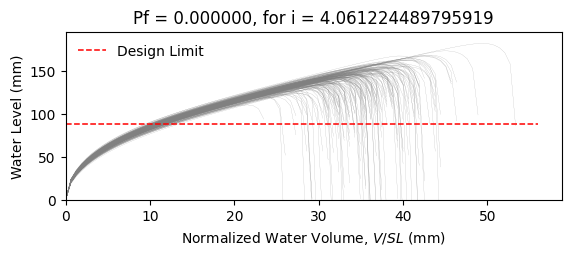

The table this chart was drawn from, first rows:
W10X12, L = 360.0 in, slope = 0.020833333333333332 in/in, dead load = 6.944444444444444e-05 kip/in…
zwlim AISC Appendix 2, zwlim DAMP, zwlim Proposed for ASCE 7, zwlim Neglect Ponding, dhnom Denver, dhnom New York, dhnom New Orleans, dh Denver, dh New York, dh New Orleans, dmax
4.472, 3.396, 4.412, 7.15, 1.219, 1.219, 1.219, 1.288, 1.288, 1.288, 5.766, Safe, 
4.472, 3.396, 4.412, 7.15, 1.219, 1.219, 1.219, 1.288, 1.288, 1.288, 5.409, Safe, 
4.472, 3.396, 4.412, 7.15, 1.219, 1.219, 1.219, 1.288, 1.288, 1.288, 5.496, Safe, 
4.472, 3.396, 4.412, 7.15, 1.219, 1.219, 1.219, 1.288, 1.288, 1.288, 6.234, Safe, 
4.472, 3.396, 4.412, 7.15, 1.219, 1.219, 1.219, 1.288, 1.288, 1.288, 4.896, Safe, 
4.472, 3.396, 4.412, 7.15, 1.219, 1.219, 1.219, 1.288, 1.288, 1.288, 7.189, Safe, 
4.472, 3.396, 4.412, 7.15, 1.219, 1.219, 1.219, 1.288, 1.288, 1.288, 5.622, Safe, 
4.472, 3.396, 4.412, 7.15, 1.219, 1.219, 1.219, 1.288, 1.288, 1.288, 5.211, Safe, 
4.472, 3.396, 4.412, 7.15, 1.219, 1.219, 1.219, 1.288, 1.288, 1.288, 5.916, Safe, 
4.472, 3.396, 4.412, 7.15, 1.219, 1.219, 1.219, 1.288, 1.288, 1.288, 5.574, Safe, 
4.472, 3.396, 4.412, 7.15, 1.219, 1.219, 1.219, 1.288, 1.288, 1.288, 4.778, Safe, 
4.472, 3.396, 4.412, 7.15, 1.219, 1.219, 1.219, 1.288, 1.288, 1.288, 4.839, Safe, 
4.472, 3.396, 4.412, 7.15, 1.219, 1.219, 1.219, 1.288, 1.288, 1.288, 6.243, Safe, 
4.472, 3.396, 4.412, 7.15, 1.219, 1.219, 1.219, 1.288, 1.288, 1.288, 5.331, Safe, 
4.472, 3.396, 4.412, 7.15, 1.219, 1.219, 1.219, 1.288, 1.288, 1.288, 5.958, Safe, 
4.472, 3.396, 4.412, 7.15, 1.219, 1.219, 1.219, 1.288, 1.288, 1.288, 5.606, Safe, 
4.472, 3.396, 4.412, 7.15, 1.219, 1.219, 1.219, 1.288, 1.288, 1.288, 5.738, Safe, 
4.472, 3.396, 4.412, 7.15, 1.219, 1.219, 1.219, 1.288, 1.288, 1.288, 6.346, Safe, 
4.472, 3.396, 4.412, 7.15, 1.219, 1.219, 1.219, 1.288, 1.288, 1.288, 5.347, Safe, 
4.472, 3.396, 4.412, 7.15, 1.219, 1.219, 1.219, 1.288, 1.288, 1.288, 5.674, Safe, 
4.472, 3.396, 4.412, 7.15, 1.219, 1.219, 1.219, 1.288, 1.288, 1.288, 5.137, Safe, 
4.472, 3.396, 4.412, 7.15, 1.219, 1.219, 1.219, 1.288, 1.288, 1.288, 6.004, Safe, 
4.472, 3.396, 4.412, 7.15, 1.219, 1.219, 1.219, 1.288, 1.288, 1.288, 5.694, Safe, 
4.472, 3.396, 4.412, 7.15, 1.219, 1.219, 1.219, 1.288, 1.288, 1.288, 5.644, Safe, 
4.472, 3.396, 4.412, 7.15, 1.219, 1.219, 1.219, 1.288, 1.288, 1.288, 5.685, Safe, 
4.472, 3.396, 4.412, 7.15, 1.219, 1.219, 1.219, 1.288, 1.288, 1.288, 5.004, Safe, 
4.472, 3.396, 4.412, 7.15, 1.219, 1.219, 1.219, 1.288, 1.288, 1.288, 6.04, Safe, 
4.472, 3.396, 4.412, 7.15, 1.219, 1.219, 1.219, 1.288, 1.288, 1.288, 5.437, Safe, 
4.472, 3.396, 4.412, 7.15, 1.219, 1.219, 1.219, 1.288, 1.288, 1.288, 5.344, Safe, 
4.472, 3.396, 4.412, 7.15, 1.219, 1.219, 1.219, 1.288, 1.288, 1.288, 6.128, Safe, 
4.472, 3.396, 4.412, 7.15, 1.219, 1.219, 1.219, 1.288, 1.288, 1.288, 6.121, Safe, 
4.472, 3.396, 4.412, 7.15, 1.219, 1.219, 1.219, 1.288, 1.288, 1.288, 5.79, Safe, 
4.472, 3.396, 4.412, 7.15, 1.219, 1.219, 1.219, 1.288, 1.288, 1.288, 5.446, Safe, 
4.472, 3.396, 4.412, 7.15, 1.219, 1.219, 1.219, 1.288, 1.288, 1.288, 6.26, Safe, 
4.472, 3.396, 4.412, 7.15, 1.219, 1.219, 1.219, 1.288, 1.288, 1.288, 5.946, Safe, 
4.472, 3.396, 4.412, 7.15, 1.219, 1.219, 1.219, 1.288, 1.288, 1.288, 5.324, Safe, 
4.472, 3.396, 4.412, 7.15, 1.219, 1.219, 1.219, 1.288, 1.288, 1.288, 5.644, Safe, 
4.472, 3.396, 4.412, 7.15, 1.219, 1.219, 1.219, 1.288, 1.288, 1.288, 5.972, Safe, 
4.472, 3.396, 4.412, 7.15, 1.219, 1.219, 1.219, 1.288, 1.288, 1.288, 6.244, Safe, 
4.472, 3.396, 4.412, 7.15, 1.219, 1.219, 1.219, 1.288, 1.288, 1.288, 4.841, Safe, 
4.472, 3.396, 4.412, 7.15, 1.219, 1.219, 1.219, 1.288, 1.288, 1.288, 6.609, Safe, 
4.472, 3.396, 4.412, 7.15, 1.219, 1.219, 1.219, 1.288, 1.288, 1.288, 5.612, Safe, 
4.472, 3.396, 4.412, 7.15, 1.219, 1.219, 1.219, 1.288, 1.288, 1.288, 5.534, Safe, 
4.472, 3.396, 4.412, 7.15, 1.219, 1.219, 1.219, 1.288, 1.288, 1.288, 5.78, Safe, 
4.472, 3.396, 4.412, 7.15, 1.219, 1.219, 1.219, 1.288, 1.288, 1.288, 6.047, Safe, 
4.472, 3.396, 4.412, 7.15, 1.219, 1.219, 1.219, 1.288, 1.288, 1.288, 5.2, Safe, 
4.472, 3.396, 4.412, 7.15, 1.219, 1.219, 1.219, 1.288, 1.288, 1.288, 5.74, Safe, 
4.472, 3.396, 4.412, 7.15, 1.219, 1.219, 1.219, 1.288, 1.288, 1.288, 5.204, Safe, 
4.472, 3.396, 4.412, 7.15, 1.219, 1.219, 1.219, 1.288, 1.288, 1.288, 5.738, Safe, 
4.472, 3.396, 4.412, 7.15, 1.219, 1.219, 1.219, 1.288, 1.288, 1.288, 5.214, Safe, 
4.472, 3.396, 4.412, 7.15, 1.219, 1.219, 1.219, 1.288, 1.288, 1.288, 5.898, Safe, 
4.472, 3.396, 4.412, 7.15, 1.219, 1.219, 1.219, 1.288, 1.288, 1.288, 4.728, Safe, 
4.472, 3.396, 4.412, 7.15, 1.219, 1.219, 1.219, 1.288, 1.288, 1.288, 5.8, Safe, 
4.472, 3.396, 4.412, 7.15, 1.219, 1.219, 1.219, 1.288, 1.288, 1.288, 5.424, Safe, 
4.472, 3.396, 4.412, 7.15, 1.219, 1.219, 1.219, 1.288, 1.288, 1.288, 6.416, Safe, 
4.472, 3.396, 4.412, 7.15, 1.219, 1.219, 1.219, 1.288, 1.288, 1.288, 5.061, Safe, 
4.472, 3.396, 4.412, 7.15, 1.219, 1.219, 1.219, 1.288, 1.288, 1.288, 5.573, Safe, 
4.472, 3.396, 4.412, 7.15, 1.219, 1.219, 1.219, 1.288, 1.288, 1.288, 5.174, Safe, 
4.472, 3.396, 4.412, 7.15, 1.219, 1.219, 1.219, 1.288, 1.288, 1.288, 5.154, Safe, 
... 142 more rows
